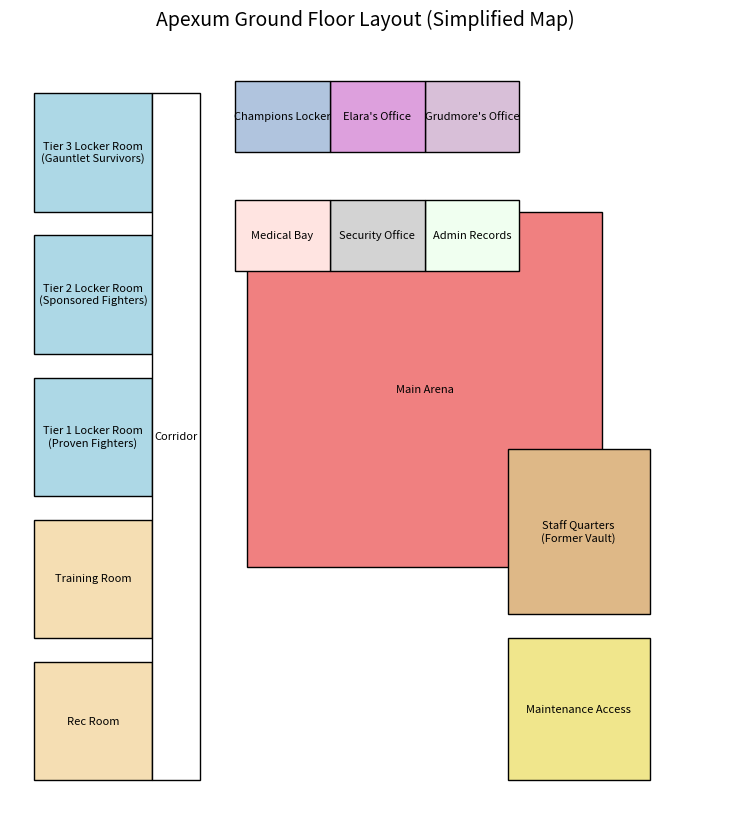

Python code for this plot:
import matplotlib.pyplot as plt
import matplotlib.patches as patches

# Create a new figure
fig, ax = plt.subplots(figsize=(14, 10))

# Helper function to add a room
def add_room(x, y, width, height, label, color="lightgray"):
    rect = patches.Rectangle((x, y), width, height, linewidth=1, edgecolor="black", facecolor=color)
    ax.add_patch(rect)
    ax.text(x + width / 2, y + height / 2, label, ha="center", va="center", fontsize=8, wrap=True)

# Define rooms with coordinates and sizes (simple proportional layout)
rooms = [
    # Arena
    (20, 20, 30, 30, "Main Arena", "lightcoral"),
    
    # Fighter Facilities
    (2, 50, 10, 10, "Tier 3 Locker Room\n(Gauntlet Survivors)", "lightblue"),
    (2, 38, 10, 10, "Tier 2 Locker Room\n(Sponsored Fighters)", "lightblue"),
    (2, 26, 10, 10, "Tier 1 Locker Room\n(Proven Fighters)", "lightblue"),
    (2, 14, 10, 10, "Training Room", "wheat"),
    (2, 2, 10, 10, "Rec Room", "wheat"),

    # Central connecting corridor
    (12, 2, 4, 58, "Corridor", "white"),

    # Staff/Admin Wing
    (35, 55, 8, 6, "Grudmore's Office", "thistle"),
    (27, 55, 8, 6, "Elara's Office", "plum"),
    (19, 55, 8, 6, "Champions Locker", "lightsteelblue"),

    # Extra rooms
    (35, 45, 8, 6, "Admin Records", "honeydew"),
    (27, 45, 8, 6, "Security Office", "lightgray"),
    (19, 45, 8, 6, "Medical Bay", "mistyrose"),

    # Staff-only section
    (42, 2, 12, 12, "Maintenance Access", "khaki"),
    (42, 16, 12, 14, "Staff Quarters\n(Former Vault)", "burlywood")
]

# Add rooms to the map
for room in rooms:
    add_room(*room)

# Configure plot
ax.set_xlim(0, 60)
ax.set_ylim(0, 65)
ax.set_aspect('equal')
ax.axis('off')
plt.title("Apexum Ground Floor Layout (Simplified Map)", fontsize=14)
plt.show()
